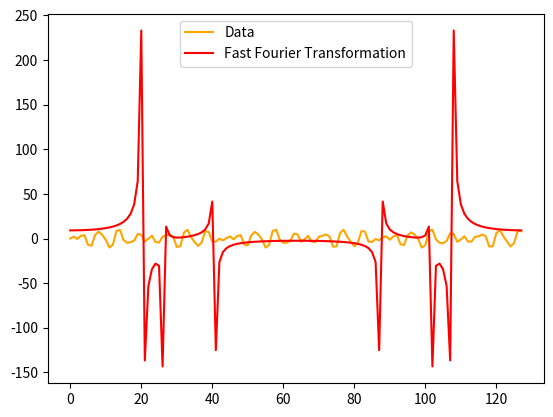

Python code for this plot:
import numpy as np
from math import sin
from matplotlib import pyplot as plt


def dft(x):
    x = np.asarray(x, dtype=float)
    N = x.shape[0]
    n = np.arange(N)
    k = n.reshape((N, 1))
    M = np.exp(-2j * np.pi * k * n / N)
    return np.dot(M, x)


def fft(x):
    x = np.asarray(x, dtype=float)
    N = x.shape[0]
    if N % 2 > 0:
        raise ValueError("must be a power of 2")
    elif N <= 2:
        return dft(x)
    else:
        X_even = fft(x[::2])
        X_odd = fft(x[1::2])
        terms = np.exp(-2j * np.pi * np.arange(N) / N)
        return np.concatenate([X_even + terms[:int(N/2)] * X_odd,
                               X_even + terms[int(N/2):] * X_odd])


def signal(t):
    return 5*sin(t) + 3*sin(2*t) + 5*sin(5*t)


def define_data(n=128):
    data = []
    for i in range(n):
        data.append(signal(i))
    return np.array(data)


if __name__ == '__main__':
    plt.plot(define_data(), color='orange', label='Data')
    transformed = fft(define_data())
    plt.plot(transformed, color='red', label='Fast Fourier Transformation')
    plt.legend()
    plt.show()
